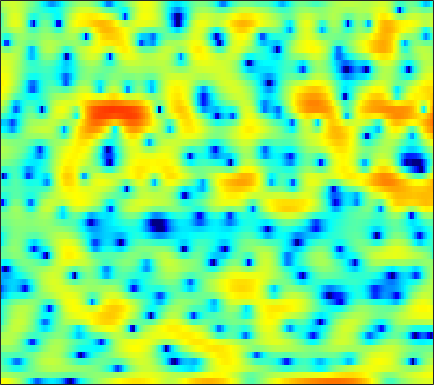

Values plotted in this chart, from the file beside it:
5.7804, 5.6435, 5.3806, 5.0235, 4.683, 4.1412, 3.481, 2.8953, 1.9606, 0.84819, -0.4655, -1.6371, -3.4646, -5.6442, -7.5491, -10.49, -13.248, -13.789, -12.227, -10.191, -8.5824, -7.7604, -7.0416, -6.7328
1.342, 1.437, 1.476, 1.434, 1.356, 1.2, 1.006, 0.8379, 0.5894, 0.332, 0.07624, -0.1056, -0.3247, -0.5061, -0.6127, -0.7036, -0.738, -0.7317, -0.6916, -0.6313, -0.5726, -0.5401, -0.5213, -0.5407
-1.214, -1.593, -2.202, -2.908, -3.47, -4.181, -4.735, -4.959, -4.921, -4.51, -3.839, -3.238, -2.413, -1.611, -1.052, -0.378, 0.2148, 0.6095, 1.061, 1.433, 1.732, 1.91, 2.086, 2.197
-2.366, -2.912, -3.873, -5.157, -6.38, -8.433, -10.9, -12.46, -12.36, -9.953, -7.305, -5.609, -3.733, -2.212, -1.26, -0.2008, 0.6676, 1.214, 1.822, 2.301, 2.66, 2.855, 3.024, 3.08
-2.457, -2.23, -2.105, -2.139, -2.221, -2.385, -2.538, -2.611, -2.615, -2.492, -2.241, -1.988, -1.589, -1.134, -0.7721, -0.2745, 0.2277, 0.5998, 1.073, 1.503, 1.855, 2.068, 2.26, 2.336
0.101, 0.4046, 0.6404, 0.6964, 0.6497, 0.4703, 0.1604, -0.1545, -0.6848, -1.326, -2.056, -2.642, -3.422, -4.025, -4.232, -4.051, -3.372, -2.65, -1.601, -0.5828, 0.3079, 0.8696, 1.46, 1.868
2.341, 2.452, 2.522, 2.471, 2.344, 2.03, 1.534, 1.023, 0.1198, -1.106, -2.739, -4.342, -7.232, -11.55, -15.97, -15.54, -10.06, -7.174, -4.468, -2.558, -1.154, -0.3368, 0.5073, 1.113
1.416, 1.707, 2.042, 2.271, 2.36, 2.338, 2.16, 1.919, 1.438, 0.7847, -0.005801, -0.6609, -1.55, -2.36, -2.835, -3.221, -3.321, -3.226, -2.943, -2.554, -2.096, -1.722, -1.217, -0.7372
-1.568, -0.521, 0.6651, 1.605, 2.144, 2.657, 2.949, 3.024, 2.964, 2.715, 2.287, 1.864, 1.175, 0.3451, -0.3649, -1.445, -2.691, -3.745, -5.277, -6.696, -7.426, -7.156, -5.901, -4.292
-4.307, -2.646, -0.8593, 0.5303, 1.364, 2.227, 2.825, 3.107, 3.286, 3.244, 2.984, 2.649, 1.998, 1.112, 0.2804, -1.085, -2.807, -4.413, -7.046, -10.27, -12.84, -12.28, -9.301, -6.393
-4.376, -3.139, -1.633, -0.3594, 0.4473, 1.336, 2.01, 2.368, 2.67, 2.769, 2.66, 2.447, 1.989, 1.335, 0.7113, -0.2752, -1.421, -2.352, -3.626, -4.814, -5.662, -5.965, -5.869, -5.181
-4.25, -3.154, -1.86, -0.7218, 0.02273, 0.8511, 1.507, 1.897, 2.267, 2.472, 2.522, 2.455, 2.223, 1.817, 1.386, 0.6366, -0.3362, -1.239, -2.774, -4.819, -7.74, -10.97, -17.8, -14.97
-5.729, -4.863, -3.775, -2.793, -2.138, -1.375, -0.7834, -0.4174, -0.04057, 0.2294, 0.42, 0.525, 0.6145, 0.6301, 0.5917, 0.4267, 0.1265, -0.2086, -0.8037, -1.596, -2.484, -3.055, -3.369, -2.914
-10.71, -9.452, -7.939, -6.69, -5.984, -5.297, -4.892, -4.757, -4.742, -4.789, -4.774, -4.616, -4.115, -3.342, -2.668, -1.78, -0.9935, -0.4959, 0.05597, 0.501, 0.868, 1.134, 1.511, 1.947
-14.46, -12.33, -10.33, -8.978, -8.33, -7.894, -7.941, -8.375, -9.595, -11.86, -15.71, -18.85, -15.42, -10.14, -7.287, -4.457, -2.339, -1.103, 0.2101, 1.243, 2.078, 2.575, 3.112, 3.538
-10.11, -9.761, -9.186, -8.644, -8.28, -7.943, -7.851, -7.954, -8.362, -9.03, -9.636, -9.649, -8.636, -6.72, -5.109, -3.122, -1.42, -0.3231, 0.9135, 1.907, 2.69, 3.162, 3.646, 3.96
-9.746, -10.26, -10.42, -9.958, -9.292, -8.232, -7.208, -6.512, -5.715, -5.016, -4.365, -3.848, -3.096, -2.271, -1.619, -0.7258, 0.1326, 0.728, 1.461, 2.111, 2.65, 2.993, 3.364, 3.603
-12.86, -17.52, -32.06, -17.42, -12.71, -8.965, -6.498, -5.134, -3.762, -2.735, -1.958, -1.49, -0.9575, -0.521, -0.2574, 0.06259, 0.3419, 0.5371, 0.7776, 1.06, 1.4, 1.685, 2.114, 2.546
-5.381, -6.101, -6.435, -5.919, -5.106, -3.857, -2.683, -1.926, -1.158, -0.6348, -0.336, -0.2462, -0.2801, -0.4377, -0.6198, -0.9708, -1.407, -1.782, -2.34, -2.874, -3.057, -2.768, -1.795, -0.3576
-1.27, -1.204, -1.022, -0.7248, -0.4517, -0.06963, 0.2216, 0.3443, 0.3459, 0.1079, -0.3812, -0.9231, -1.859, -2.969, -3.8, -4.809, -5.695, -6.407, -7.768, -10.49, -17.22, -34.98, -11.53, -5.186
-2.263, -1.613, -0.8188, -0.1318, 0.2702, 0.6391, 0.7901, 0.7237, 0.3795, -0.3367, -1.512, -2.768, -5.114, -8.64, -12.48, -17.93, -14.45, -11.38, -8.921, -7.526, -6.509, -5.559, -3.86, -1.795
-6.262, -4.461, -2.645, -1.333, -0.6202, 0.01604, 0.3408, 0.3856, 0.1707, -0.3642, -1.254, -2.156, -3.675, -5.483, -6.779, -7.773, -7.379, -6.417, -4.935, -3.545, -2.288, -1.42, -0.2985, 0.7792
-6.114, -4.714, -3.164, -1.973, -1.282, -0.6034, -0.1837, -0.01471, 0.02354, -0.1175, -0.4047, -0.699, -1.139, -1.552, -1.795, -1.956, -1.89, -1.694, -1.28, -0.7759, -0.2184, 0.1966, 0.7388, 1.237
-3.311, -2.751, -2.018, -1.372, -0.9552, -0.4984, -0.1614, 0.007873, 0.1425, 0.1779, 0.1432, 0.08494, -0.009926, -0.08647, -0.1231, -0.1215, -0.0518, 0.03412, 0.1842, 0.37, 0.5438, 0.6663, 0.7906, 0.8617
-1.283, -1.077, -0.7689, -0.4506, -0.2165, 0.05165, 0.2664, 0.3778, 0.4671, 0.4849, 0.4482, 0.4119, 0.3635, 0.3423, 0.3634, 0.4391, 0.5615, 0.6671, 0.8017, 0.9042, 0.9265, 0.8849, 0.7127, 0.4056
-0.2796, -0.28, -0.1364, 0.1535, 0.4038, 0.7084, 0.913, 0.9833, 0.9463, 0.766, 0.4755, 0.2306, -0.05718, -0.2171, -0.1878, 0.0536, 0.4629, 0.8299, 1.292, 1.626, 1.787, 1.738, 1.422, 0.7739
-2.832, -3.013, -2.255, -1.023, -0.1583, 0.7541, 1.287, 1.426, 1.245, 0.6436, -0.3966, -1.501, -3.266, -4.771, -4.968, -3.628, -1.572, -0.1598, 1.359, 2.446, 3.114, 3.351, 3.325, 2.853
-16.07, -17.42, -8.852, -4.764, -2.906, -1.364, -0.5292, -0.3021, -0.4698, -1.207, -2.601, -4.19, -7.341, -11.77, -13.04, -8.612, -4.643, -2.485, -0.424, 1.051, 2.066, 2.613, 3.069, 3.253
-4.068, -4.361, -4.118, -3.505, -2.947, -2.354, -1.981, -1.877, -1.975, -2.368, -2.987, -3.51, -4.227, -4.656, -4.695, -4.267, -3.503, -2.817, -1.899, -1.05, -0.2556, 0.3006, 0.9855, 1.657
-1.878, -2.238, -2.459, -2.446, -2.338, -2.133, -2.025, -2.021, -2.161, -2.413, -2.754, -3.042, -3.381, -3.624, -3.683, -3.687, -3.579, -3.533, -3.398, -3.282, -3.024, -2.648, -1.786, -0.5453
-3.424, -4.222, -4.425, -3.768, -3.158, -2.449, -2.046, -1.994, -2.248, -2.806, -3.58, -4.214, -4.849, -5.157, -5.128, -4.941, -4.825, -4.924, -5.604, -7.059, -9.69, -11.71, -9.645, -4.817
-10.71, -21.66, -14.43, -7.66, -5.232, -3.48, -2.746, -2.74, -3.381, -4.888, -7.381, -10.13, -15.06, -15.44, -12.2, -8.831, -6.942, -6.151, -5.94, -6.399, -7.355, -7.644, -6.165, -3.067
-2.91, -3.586, -3.825, -3.406, -3.025, -2.632, -2.635, -2.93, -3.765, -5.129, -7.017, -8.712, -10.68, -11.12, -10.24, -8.639, -7.158, -6.339, -5.4, -4.575, -3.686, -2.919, -1.686, -0.2341
0.322, 0.04674, -0.2474, -0.499, -0.6701, -0.9363, -1.336, -1.733, -2.42, -3.234, -4.188, -4.896, -5.759, -6.373, -6.683, -6.905, -6.922, -6.776, -6.263, -5.447, -4.303, -3.321, -1.863, -0.4065
1.788, 1.615, 1.352, 1.05, 0.8124, 0.4315, 0.01124, -0.3559, -0.9199, -1.601, -2.372, -3.011, -3.999, -5.13, -6.13, -7.674, -9.543, -10.86, -11.73, -10.3, -7.679, -5.689, -3.342, -1.38
2.208, 2.026, 1.757, 1.492, 1.275, 0.9731, 0.6532, 0.3858, -0.02111, -0.5084, -1.09, -1.647, -2.548, -3.745, -4.898, -6.892, -9.763, -12.69, -16.23, -12.9, -8.392, -5.869, -3.319, -1.373
1.383, 1.125, 0.8197, 0.5506, 0.3808, 0.2296, 0.11, 0.05391, -0.005351, -0.0699, -0.2221, -0.3991, -0.731, -1.219, -1.66, -2.363, -3.054, -3.437, -3.585, -3.188, -2.401, -1.666, -0.7359, 0.06567
-1.071, -1.401, -1.815, -2.231, -2.451, -2.551, -2.323, -1.953, -1.301, -0.6169, -0.009926, 0.3859, 0.7554, 0.9992, 1.098, 1.141, 1.171, 1.183, 1.275, 1.417, 1.602, 1.724, 1.797, 1.681
-6.147, -6.052, -6.605, -7.899, -9.338, -11, -9.94, -7.835, -5.007, -2.804, -1.075, -0.08523, 0.9229, 1.649, 2.036, 2.445, 2.72, 2.876, 3.027, 3.139, 3.215, 3.201, 3.09, 2.757
-9.038, -8.121, -8.339, -9.932, -11.88, -14.81, -13.36, -10.37, -6.931, -4.413, -2.429, -1.28, -0.1075, 0.7065, 1.117, 1.476, 1.629, 1.704, 1.767, 1.9, 2.145, 2.388, 2.69, 2.88
-2.747, -3.238, -4.015, -5.134, -5.934, -6.917, -7.188, -6.938, -5.984, -4.551, -3.062, -2.141, -1.125, -0.5172, -0.328, -0.5456, -1.229, -1.931, -2.838, -3.009, -2.02, -0.7695, 0.8688, 2.242
1.834, 0.9173, -0.6151, -2.521, -4.41, -7.53, -11.78, -14.15, -11.57, -7.66, -4.997, -3.628, -2.455, -1.934, -1.976, -2.65, -4.141, -6.218, -11.38, -21.96, -9.835, -5.119, -1.271, 1.215
3.825, 2.932, 1.42, -0.4602, -2.185, -4.903, -7.746, -9.074, -8.589, -6.775, -5.266, -4.438, -3.77, -3.538, -3.592, -3.811, -4.196, -4.571, -4.827, -4.579, -3.535, -2.39, -0.7438, 0.7511
5.205, 4.55, 3.525, 2.309, 1.324, 0.0007408, -1.245, -2.037, -2.846, -3.462, -4.022, -4.456, -5.106, -5.695, -5.971, -6.023, -5.721, -5.219, -4.417, -3.498, -2.506, -1.787, -0.852, -0.02559
6.28, 5.832, 5.113, 4.268, 3.563, 2.544, 1.447, 0.5818, -0.6633, -2.087, -3.758, -5.299, -7.841, -11.12, -13.67, -14.13, -11.02, -8.722, -6.357, -4.567, -3.263, -2.512, -1.779, -1.332
6.402, 6.108, 5.589, 4.943, 4.379, 3.5, 2.502, 1.65, 0.354, -1.145, -2.946, -4.522, -7.103, -10.19, -12.29, -12.7, -10.37, -8.425, -6.333, -4.802, -3.742, -3.196, -2.819, -2.808
5.656, 5.483, 5.133, 4.646, 4.194, 3.488, 2.655, 1.949, 0.9126, -0.2344, -1.46, -2.404, -3.625, -4.644, -5.178, -5.495, -5.34, -5.007, -4.449, -3.922, -3.513, -3.351, -3.354, -3.64
4.795, 4.711, 4.488, 4.138, 3.793, 3.242, 2.571, 2.006, 1.177, 0.2752, -0.6465, -1.336, -2.15, -2.824, -3.204, -3.475, -3.504, -3.426, -3.223, -3.011, -2.878, -2.874, -3.011, -3.359
4.283, 4.236, 4.078, 3.825, 3.571, 3.143, 2.605, 2.121, 1.348, 0.4461, -0.5812, -1.39, -2.423, -3.273, -3.681, -3.802, -3.525, -3.159, -2.608, -2.104, -1.77, -1.655, -1.71, -2.042
3.808, 3.664, 3.448, 3.255, 3.141, 2.948, 2.675, 2.346, 1.684, 0.6939, -0.7321, -2.131, -4.559, -7.468, -9.136, -8.441, -5.851, -4.01, -2.122, -0.7983, 0.04188, 0.4035, 0.5352, 0.2993
1.289, 0.5371, -0.2517, -0.387, -0.02663, 0.7365, 1.378, 1.637, 1.604, 1.038, -0.08415, -1.377, -3.834, -7.224, -9.46, -8.312, -4.871, -2.712, -0.5933, 0.8526, 1.805, 2.238, 2.496, 2.43
-3.649, -6.749, -14.99, -15.48, -8.461, -3.836, -1.343, -0.2155, 0.5815, 0.7796, 0.5232, 0.1407, -0.5541, -1.163, -1.376, -1.268, -0.7182, -0.1714, 0.6408, 1.35, 1.887, 2.153, 2.345, 2.338
-2.6, -3.588, -4.514, -4.34, -3.442, -1.858, -0.4699, 0.2888, 0.8888, 1.099, 0.9634, 0.7014, 0.2727, -0.1307, -0.3539, -0.4532, -0.2907, -0.03957, 0.3673, 0.7618, 1.037, 1.145, 1.128, 0.9499
-0.7638, -0.4264, 0.1482, 0.8232, 1.339, 1.996, 2.497, 2.699, 2.717, 2.378, 1.682, 0.9088, -0.3205, -1.663, -2.502, -2.923, -2.485, -1.802, -0.9078, -0.2248, 0.1172, 0.1188, -0.2553, -1.018
-2.554, -0.5437, 1.416, 2.82, 3.593, 4.271, 4.599, 4.611, 4.289, 3.513, 2.208, 0.8109, -1.947, -6.364, -12.39, -19.45, -8.663, -5.254, -2.684, -1.338, -0.8058, -0.8584, -1.488, -2.861
-2.459, -0.6272, 1.287, 2.654, 3.382, 4.004, 4.263, 4.235, 3.875, 3.16, 2.057, 0.9816, -0.7881, -2.751, -4.062, -4.907, -4.576, -3.92, -3.104, -2.611, -2.495, -2.643, -3.11, -3.862
0.4594, 1.121, 1.987, 2.712, 3.122, 3.483, 3.602, 3.531, 3.235, 2.725, 2.024, 1.381, 0.454, -0.5009, -1.143, -1.888, -2.471, -2.854, -3.333, -3.852, -4.434, -4.889, -5.478, -5.928
1.896, 2.327, 2.832, 3.224, 3.428, 3.558, 3.524, 3.389, 3.086, 2.64, 2.081, 1.603, 0.9027, 0.155, -0.4339, -1.264, -2.151, -2.892, -4.018, -5.343, -6.889, -8.174, -9.86, -10.96
